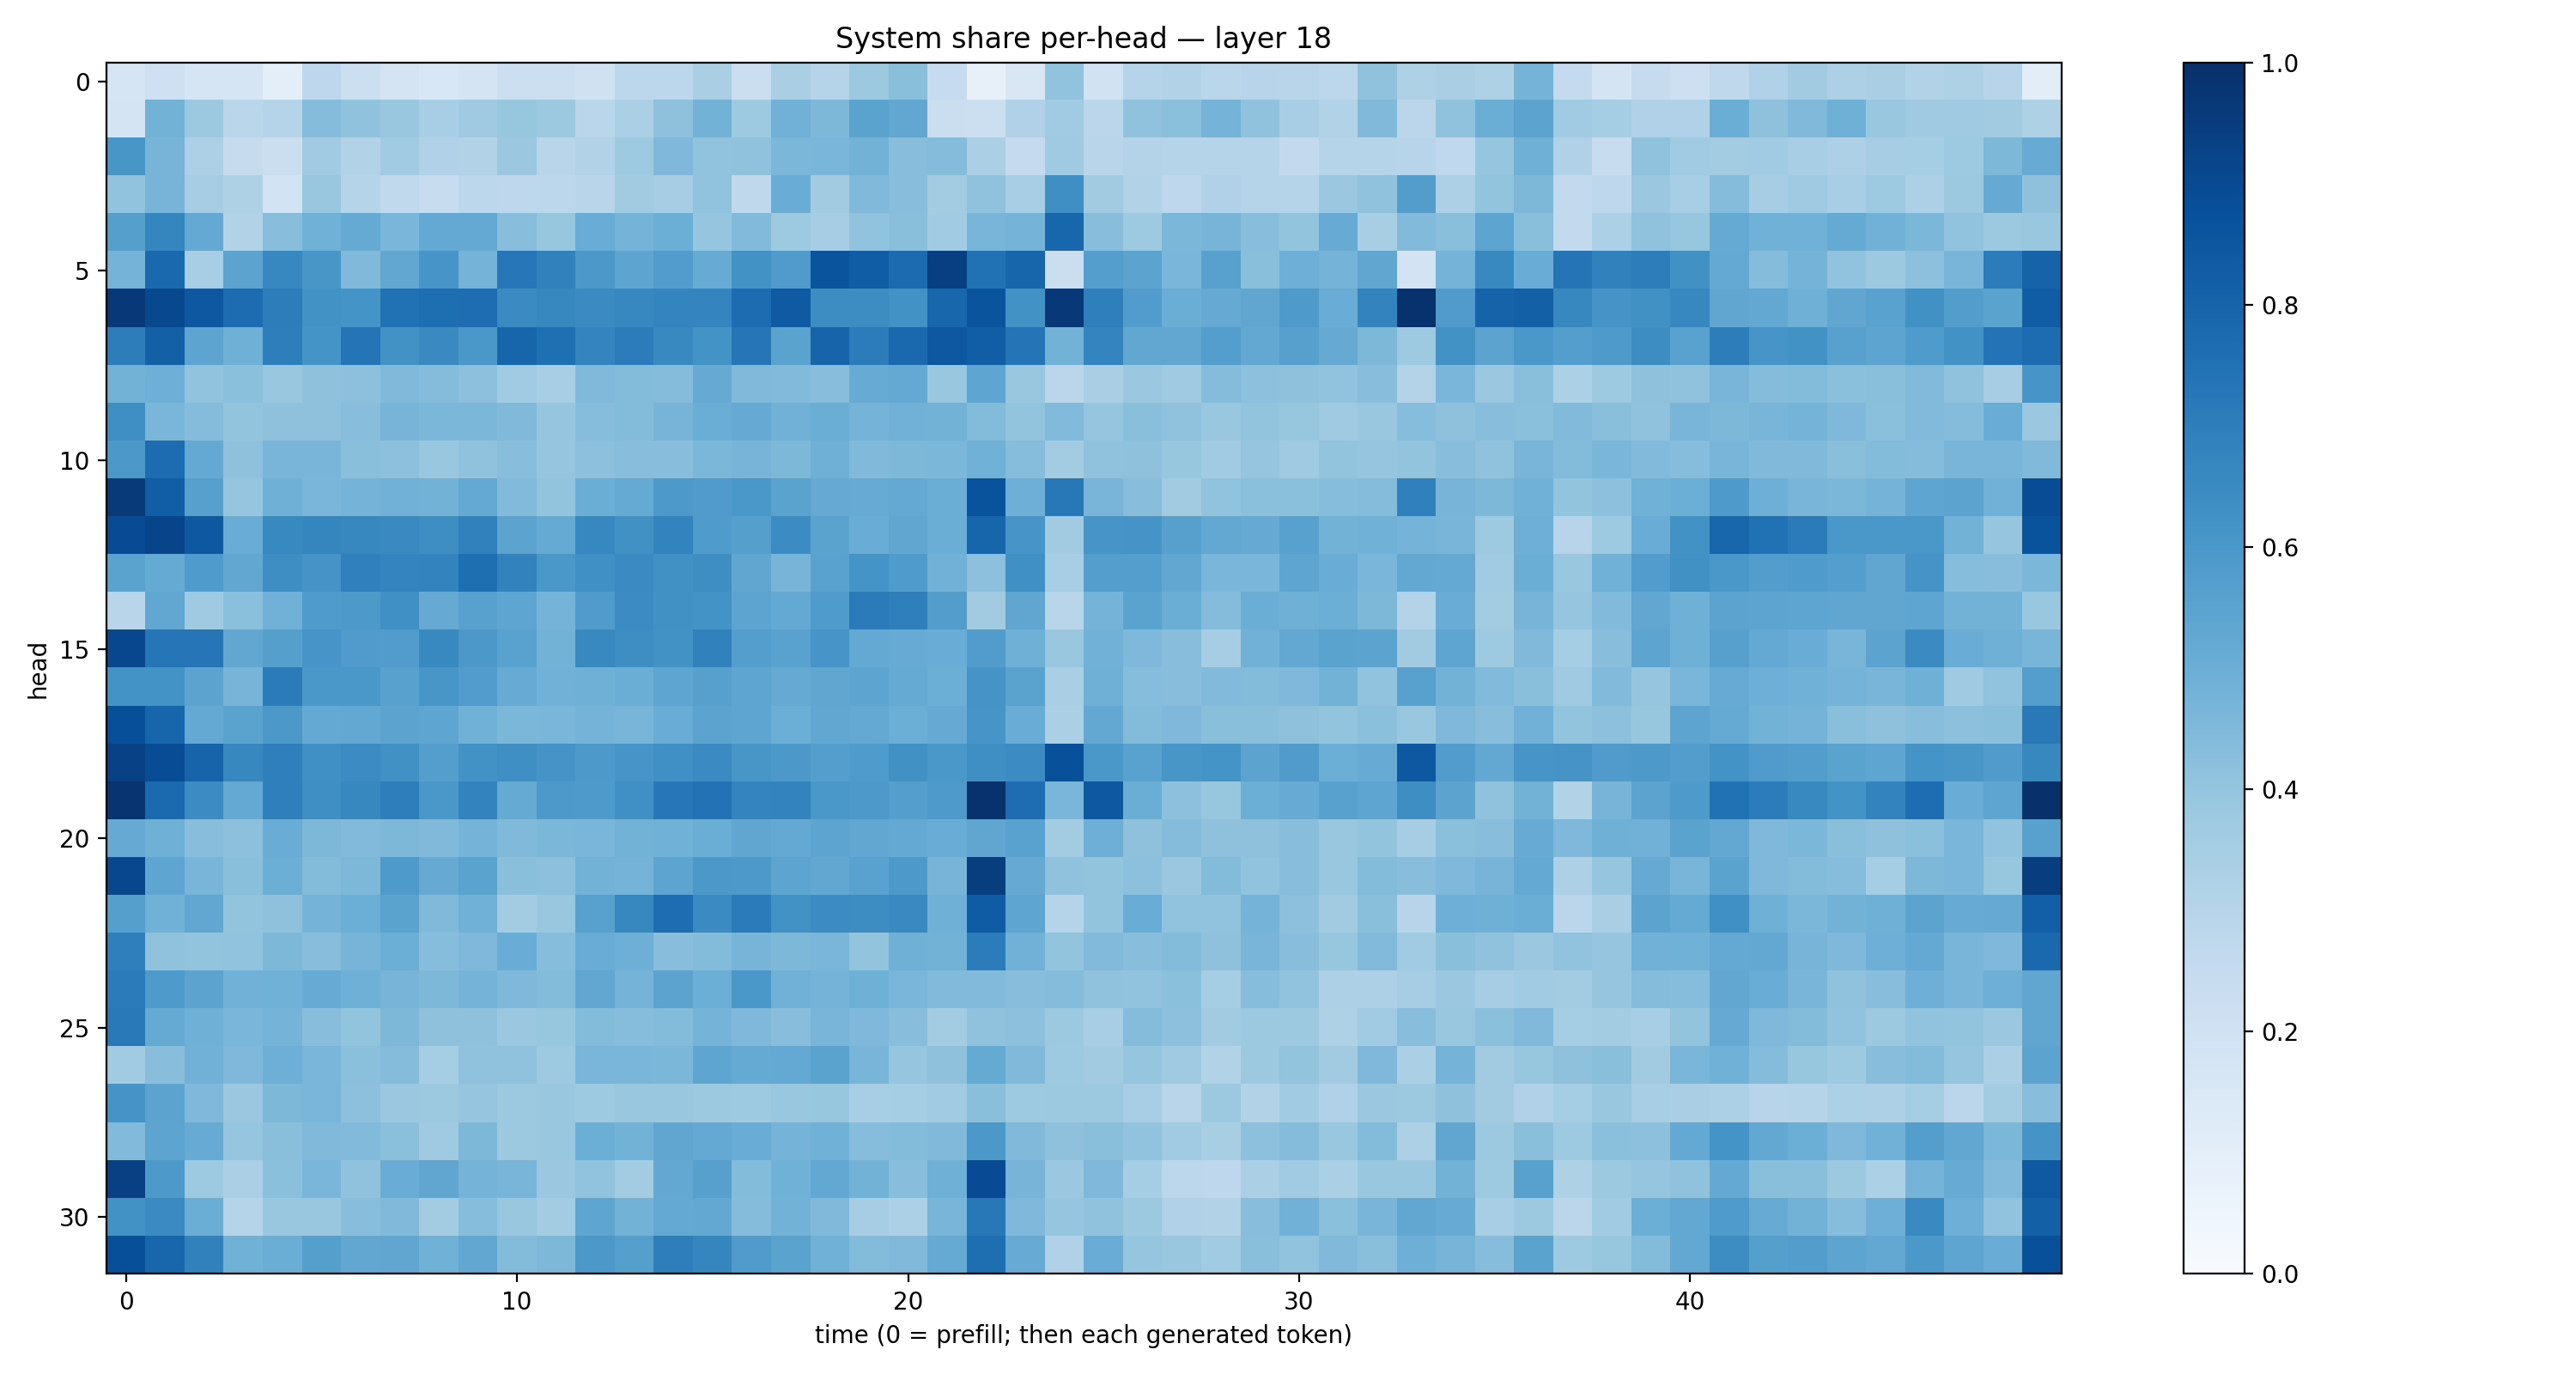

Values plotted in this chart, from the file beside it:
0.170146, 0.20936449, 0.16754131, 0.1662818, 0.09875267, 0.27703425, 0.21713494, 0.17204313, 0.15408032, 0.17251886, 0.2182947, 0.21580188, 0.19561431, 0.28102103, 0.27914608, 0.33940443, 0.22653368, 0.33676517, 0.30002666, 0.37648135, 0.42219335, 0.24848916, 0.08101894, 0.14849086
0.1741, 0.4777, 0.3774, 0.2882, 0.2981, 0.4347, 0.4101, 0.3894, 0.346, 0.369, 0.3912, 0.3779, 0.2888, 0.3324, 0.4122, 0.4776, 0.3749, 0.4831, 0.4534, 0.5503, 0.5298, 0.2224, 0.2184, 0.3199
0.6041, 0.4722, 0.3272, 0.2454, 0.2226, 0.3668, 0.3127, 0.3642, 0.3197, 0.3131, 0.3826, 0.2927, 0.3094, 0.3732, 0.4498, 0.4051, 0.4081, 0.4609, 0.4626, 0.4787, 0.4263, 0.4338, 0.3351, 0.2503
0.4052, 0.4713, 0.3512, 0.3212, 0.1845, 0.3904, 0.2993, 0.2649, 0.2377, 0.2795, 0.2755, 0.2779, 0.2929, 0.3606, 0.3479, 0.403, 0.2732, 0.505, 0.3601, 0.4456, 0.4272, 0.3572, 0.4086, 0.3469
0.5626, 0.671, 0.5202, 0.3148, 0.4261, 0.4874, 0.5183, 0.4624, 0.5228, 0.5219, 0.4276, 0.3915, 0.504, 0.476, 0.4961, 0.3976, 0.4421, 0.3715, 0.3512, 0.4049, 0.425, 0.3659, 0.4683, 0.4729
0.4734, 0.7813, 0.3459, 0.5459, 0.6672, 0.6037, 0.4484, 0.528, 0.6081, 0.4759, 0.7253, 0.6851, 0.5975, 0.5407, 0.5762, 0.5084, 0.6244, 0.5792, 0.861, 0.8277, 0.7709, 0.9402, 0.7493, 0.7946
0.9685, 0.9026, 0.8451, 0.7659, 0.7005, 0.6213, 0.6148, 0.7464, 0.7598, 0.7634, 0.6489, 0.6637, 0.6495, 0.6669, 0.6738, 0.6737, 0.7681, 0.8363, 0.642, 0.6425, 0.624, 0.7894, 0.861, 0.6226
0.7009, 0.8139, 0.5407, 0.491, 0.6957, 0.6157, 0.7371, 0.6246, 0.6554, 0.5986, 0.7938, 0.7548, 0.6721, 0.706, 0.6586, 0.6179, 0.733, 0.5504, 0.7975, 0.7034, 0.7844, 0.844, 0.8242, 0.7359
0.4781, 0.4949, 0.4061, 0.4206, 0.3831, 0.4109, 0.4155, 0.4486, 0.4341, 0.4154, 0.3638, 0.3446, 0.4483, 0.4394, 0.4343, 0.5144, 0.4459, 0.4432, 0.4263, 0.5091, 0.5228, 0.3901, 0.5369, 0.3903
0.6359, 0.4612, 0.4351, 0.3994, 0.4113, 0.413, 0.4288, 0.4722, 0.4583, 0.4602, 0.4454, 0.3976, 0.4317, 0.4399, 0.472, 0.501, 0.5121, 0.481, 0.5003, 0.4738, 0.4836, 0.4777, 0.4382, 0.3993
0.5948, 0.7662, 0.5211, 0.4121, 0.4671, 0.4655, 0.4244, 0.4159, 0.3875, 0.4086, 0.4277, 0.3979, 0.4148, 0.4296, 0.4295, 0.4605, 0.4702, 0.4539, 0.4893, 0.4457, 0.4542, 0.4587, 0.4849, 0.4298
0.9616, 0.8225, 0.5593, 0.3983, 0.4901, 0.4616, 0.4739, 0.4811, 0.4771, 0.5234, 0.4417, 0.4004, 0.5018, 0.5188, 0.5936, 0.5802, 0.6006, 0.5487, 0.5134, 0.51, 0.5209, 0.5004, 0.864, 0.4944
0.8911, 0.9208, 0.8445, 0.505, 0.6568, 0.6687, 0.6616, 0.6529, 0.6405, 0.6847, 0.5459, 0.5183, 0.6676, 0.6269, 0.6771, 0.5856, 0.5663, 0.6461, 0.5483, 0.5041, 0.5348, 0.5017, 0.7958, 0.6063
0.5498, 0.5157, 0.584, 0.5295, 0.6372, 0.6104, 0.6902, 0.6727, 0.6783, 0.7579, 0.681, 0.5983, 0.6306, 0.6513, 0.6284, 0.6389, 0.5322, 0.4721, 0.5543, 0.6163, 0.5858, 0.4838, 0.4161, 0.6326
0.2929, 0.5304, 0.37, 0.4214, 0.4838, 0.5845, 0.5916, 0.6316, 0.5135, 0.5569, 0.538, 0.4735, 0.5796, 0.6454, 0.6277, 0.62, 0.5394, 0.5198, 0.5844, 0.7087, 0.6929, 0.5724, 0.3633, 0.5331
0.9089, 0.7319, 0.7291, 0.5276, 0.5627, 0.6078, 0.5813, 0.576, 0.6583, 0.5951, 0.551, 0.4801, 0.6601, 0.638, 0.6238, 0.6849, 0.5688, 0.5509, 0.6085, 0.5211, 0.5116, 0.5041, 0.5771, 0.4897
0.6201, 0.6209, 0.5435, 0.4701, 0.7081, 0.6009, 0.5994, 0.5585, 0.6034, 0.5751, 0.5087, 0.481, 0.4894, 0.5006, 0.5366, 0.5611, 0.5378, 0.5137, 0.5338, 0.5426, 0.5173, 0.4985, 0.6127, 0.5489
0.8801, 0.7932, 0.521, 0.548, 0.5945, 0.5222, 0.526, 0.5452, 0.5353, 0.4856, 0.4584, 0.4634, 0.4745, 0.4674, 0.5056, 0.5449, 0.5368, 0.4987, 0.5278, 0.5212, 0.4968, 0.515, 0.6078, 0.5069
0.933, 0.8895, 0.8005, 0.6606, 0.6941, 0.6318, 0.6477, 0.6279, 0.5678, 0.6234, 0.6362, 0.6127, 0.593, 0.6076, 0.6294, 0.6508, 0.603, 0.5961, 0.5693, 0.5836, 0.6272, 0.6004, 0.6355, 0.6458
0.9793, 0.7751, 0.6481, 0.5223, 0.6941, 0.6354, 0.6609, 0.6976, 0.5993, 0.6771, 0.5187, 0.5923, 0.587, 0.6296, 0.7257, 0.7437, 0.6723, 0.678, 0.5982, 0.5936, 0.5694, 0.5895, 0.9918, 0.7637
0.5154, 0.4899, 0.4269, 0.415, 0.5052, 0.456, 0.4449, 0.4539, 0.4487, 0.4761, 0.4468, 0.4591, 0.4626, 0.4775, 0.4881, 0.5031, 0.5341, 0.5212, 0.542, 0.5286, 0.5233, 0.5052, 0.5317, 0.5531
0.9093, 0.5379, 0.4679, 0.4257, 0.4984, 0.4389, 0.4564, 0.5888, 0.5121, 0.5497, 0.4232, 0.4165, 0.479, 0.4756, 0.5401, 0.5954, 0.5899, 0.5396, 0.5281, 0.5511, 0.5904, 0.4705, 0.9474, 0.5135
0.5657, 0.4871, 0.5291, 0.4006, 0.4132, 0.4748, 0.4992, 0.5469, 0.4463, 0.4882, 0.3588, 0.3833, 0.5574, 0.6629, 0.7647, 0.6519, 0.7088, 0.6223, 0.6462, 0.6424, 0.6533, 0.4902, 0.8285, 0.5382
0.6943, 0.4089, 0.3988, 0.4034, 0.4546, 0.4292, 0.4695, 0.4979, 0.4314, 0.4529, 0.5046, 0.4317, 0.505, 0.4943, 0.4276, 0.4382, 0.4721, 0.4567, 0.4629, 0.4008, 0.4894, 0.4772, 0.7057, 0.4816
0.7107, 0.5888, 0.5442, 0.4819, 0.4856, 0.5105, 0.4884, 0.4697, 0.4549, 0.4756, 0.4499, 0.4391, 0.5298, 0.4736, 0.543, 0.4971, 0.6004, 0.481, 0.4735, 0.4917, 0.4646, 0.4435, 0.4445, 0.4277
0.7162, 0.5176, 0.4921, 0.4623, 0.4735, 0.4286, 0.4001, 0.4562, 0.4106, 0.4132, 0.3823, 0.3934, 0.4391, 0.4314, 0.4389, 0.4742, 0.4515, 0.4288, 0.4662, 0.4526, 0.4272, 0.3591, 0.4069, 0.417
0.3669, 0.4294, 0.482, 0.45, 0.4952, 0.4612, 0.4214, 0.436, 0.3551, 0.4098, 0.4101, 0.372, 0.4615, 0.4618, 0.4574, 0.539, 0.5185, 0.5229, 0.5469, 0.4666, 0.3965, 0.4117, 0.5163, 0.4461
0.6121, 0.5454, 0.4512, 0.3822, 0.4569, 0.4623, 0.4147, 0.3792, 0.3789, 0.3953, 0.3765, 0.3843, 0.3715, 0.3869, 0.3904, 0.3773, 0.3714, 0.3853, 0.3945, 0.346, 0.3534, 0.3645, 0.4223, 0.3743
0.4416, 0.5395, 0.5111, 0.3967, 0.4231, 0.446, 0.445, 0.4202, 0.3687, 0.4541, 0.3753, 0.3847, 0.4998, 0.4781, 0.5337, 0.5204, 0.5065, 0.4738, 0.4846, 0.4327, 0.4383, 0.447, 0.5938, 0.446
0.9362, 0.5911, 0.3715, 0.3348, 0.4195, 0.4635, 0.4067, 0.5041, 0.5318, 0.4733, 0.4653, 0.3807, 0.4041, 0.3557, 0.5251, 0.5611, 0.4401, 0.4863, 0.5265, 0.4803, 0.4274, 0.4916, 0.8936, 0.4721
0.6212, 0.6501, 0.5014, 0.3025, 0.3877, 0.3843, 0.4289, 0.4467, 0.3588, 0.4302, 0.3893, 0.3573, 0.5365, 0.4797, 0.523, 0.5241, 0.4343, 0.479, 0.4461, 0.3507, 0.3301, 0.4649, 0.7223, 0.4518
0.8816, 0.7921, 0.6868, 0.4848, 0.502, 0.5632, 0.5285, 0.5346, 0.4861, 0.5286, 0.4409, 0.4566, 0.5965, 0.5648, 0.6982, 0.6708, 0.5799, 0.5472, 0.4845, 0.4393, 0.4471, 0.5186, 0.7583, 0.5106
